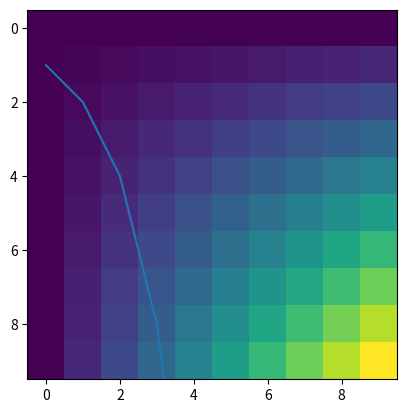

The matplotlib source for this figure:
import os

!python --version

type("This is a String")

type(0)

type(0.45)

type(True)

type(list())

type(list()) == type([])

type(dict())

type(dict()) == type({})

type(set())

type((0,0,0))

a = "This is a String"

len(a)

a[0]

a[:10]

a[::2]

a[2:]

anything = 10
a = f"We can insert {anything} to a string."
print(a)

"To concatenate strings " + "we can just sum them up."

int(0.45)

int(0.78)

float(2)

import math
round(math.pi, 3)

math.ceil(0.78)

3+4

3-4

3*4

3**4

3/4

3//4

17//4

3%4

17%4

3<4

3>=4

1 == True

0 == False

a = []

a.append("string")
a.append(0)
a.append(False)
a.append([0,1,2])
a.append({})
a

a.extend([10,20,30])
a

a.insert(0, 123)
a

a.index(0)

a.remove("string")
a

a.pop(3)

a

a.reverse()
a

a.clear()
a

a_dict = {
        "key_0": "value",
        "key_1": 0,
        "key_2": [],
        "key_3": {
            "nested_dict_key_0": [0,1,2,-3],
            "nested_dict_key_1": {}
        }     
    }

a_dict

a_dict.keys()

a_dict.values()

a_dict.items()

a_dict.get("key_2")

a_dict["key_2"]

b = {"key_2": True}
a_dict.update(b)
a_dict

a = {"apple", "banana", "watermelon"}
a

a.add("pear")
a

a.add("pear")
a

fruit_list = ['apple', 'banana', 'pear', 'watermelon', 'pear', 'watermelon', 'pear', 'watermelon','apple', 'banana', 'pear','apple', 'banana', 'pear','banana', 'banana']

len(set(fruit_list))

a = a.union({"banana", "blueberry", "peach"})
a

a.remove("banana")
a

for i in range(10):
    print("*"*i,i)

for i in range(3):
    for j in range(3):
        print(i,j)

for i, j in zip(range(5), range(5)):
    print(i,j)

for item in fruit_list:
    print(item)

for key, value in a_dict.items():
    print(key, value)

for key in a_dict.keys():
    print(a_dict[key])

for i, (key, value) in enumerate(a_dict.items()):
    print(f"Iteration {i}. ")
    if i % 2 == 0:
        print(f"\tKey: {key}, Value: {value}")

exp_list = [2**x for x in range(10)]

exp_list

import matplotlib.pyplot as plt
plt.plot(exp_list)

matrix = [[x*y for x in range(10)] for y in range(10)]      # Nesting lists

matrix

plt.imshow(matrix)

comp_dict = {f"key_{i}": i for i in range(5)}

comp_dict

import random
random.seed(0)

x = [random.randint(0,100) for x in range(10)]

x

# Your code goes here

...

sorted_array = ...



sorted_array == [5, 33, 38, 49, 51, 53, 62, 65, 97, 100]